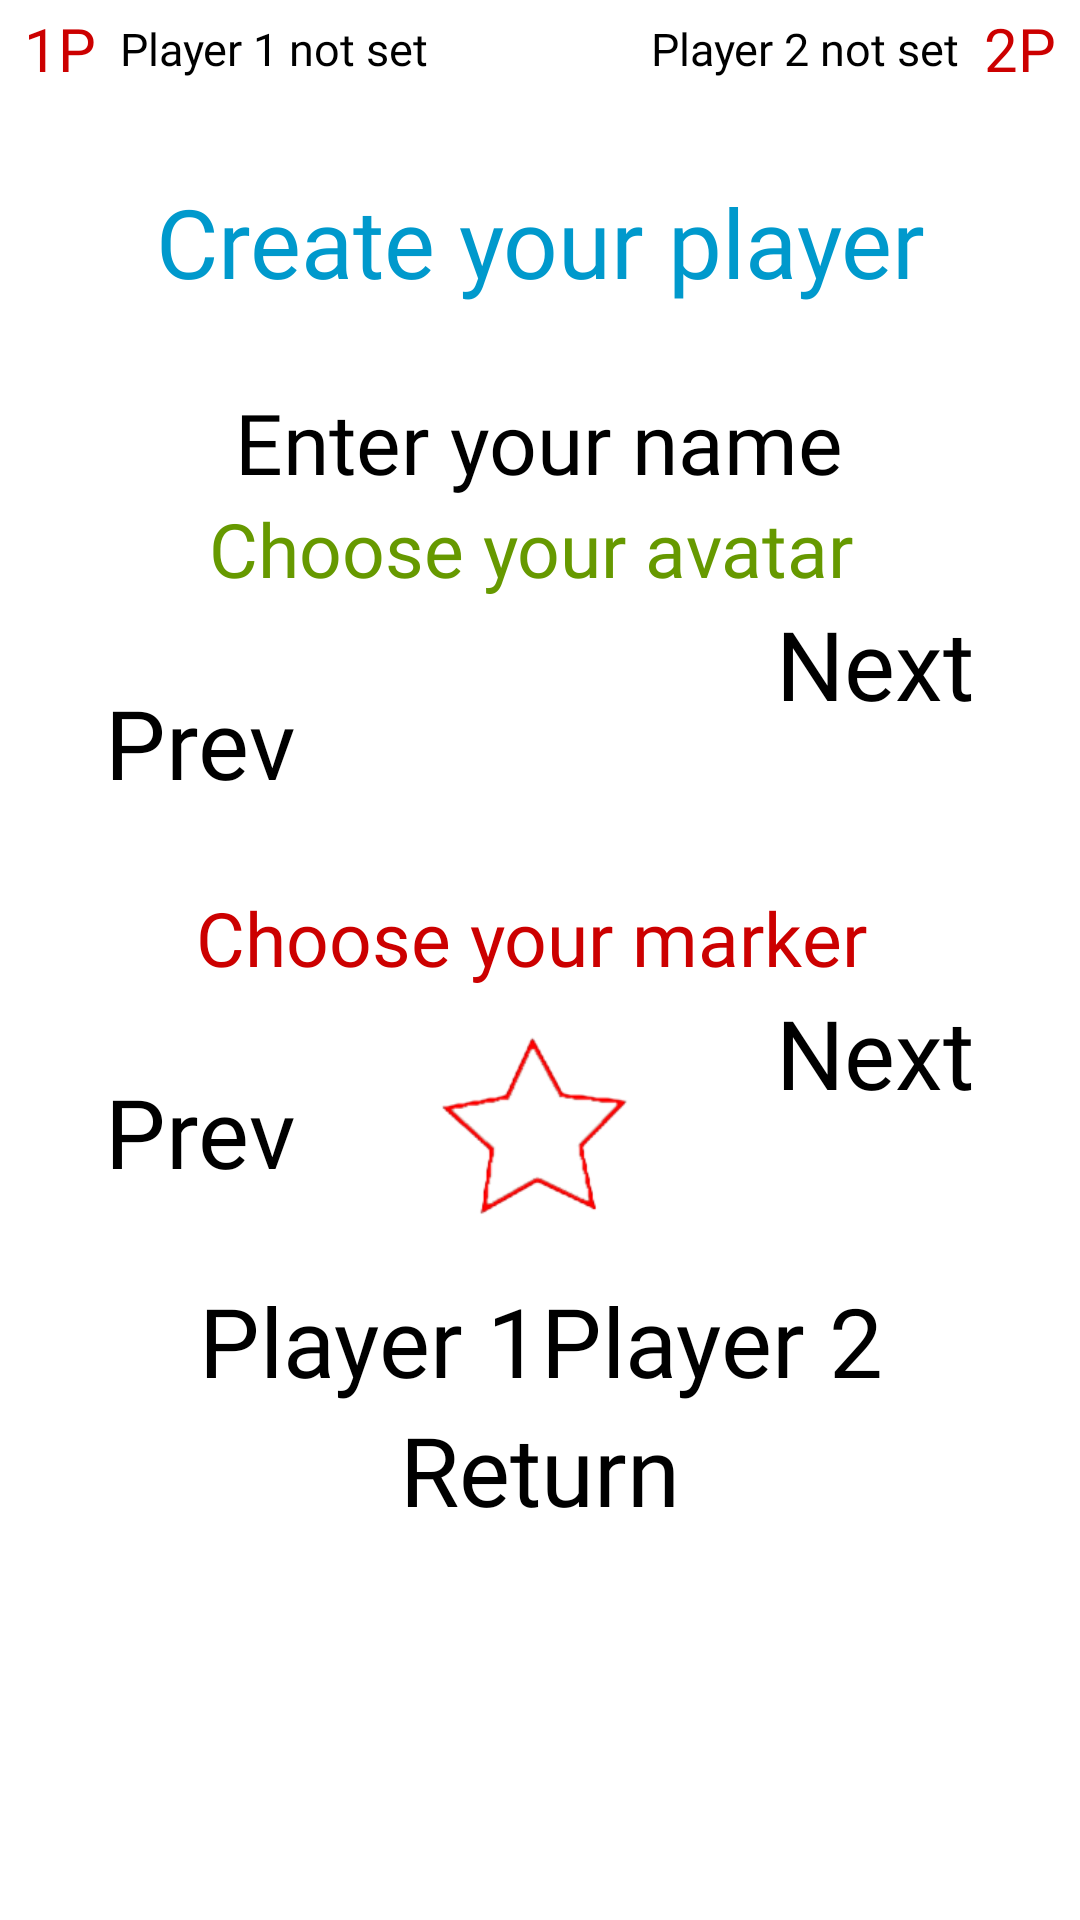

This screen was rendered from an Android layout file. Write that file and the resources it references.
<!-- AndroidManifest.xml: application theme Theme.MADTicTacToe -->
<!-- res/layout/fragment_player_creation.xml -->
<?xml version="1.0" encoding="utf-8"?>
<androidx.constraintlayout.widget.ConstraintLayout xmlns:android="http://schemas.android.com/apk/res/android"
    xmlns:tools="http://schemas.android.com/tools"
    xmlns:app="http://schemas.android.com/apk/res-auto"
    android:id="@+id/frameLayout3"
    android:layout_width="match_parent"
    android:layout_height="match_parent"
    tools:context=".PlayerCreationFrag">

    <TextView
        android:id="@+id/firstPlayerLight"
        android:layout_width="wrap_content"
        android:layout_height="wrap_content"
        android:text="1P"
        android:fontFamily="@font/hey_comic"
        android:textColor="@android:color/holo_red_dark"
        android:textSize="20dp"
        android:layout_margin="8dp"
        app:layout_constraintStart_toStartOf="parent"
        app:layout_constraintTop_toTopOf="parent"
        app:layout_constraintBottom_toTopOf="@id/VertGuide08"/>

    <TextView
        android:id="@+id/playerOneName"
        android:layout_width="wrap_content"
        android:layout_height="wrap_content"
        android:fontFamily="@font/hey_comic"
        android:text="Player 1 not set"
        android:textSize="15dp"
        android:layout_margin="8dp"
        app:layout_constraintStart_toEndOf="@id/firstPlayerLight"
        app:layout_constraintTop_toTopOf="parent"
        app:layout_constraintBottom_toTopOf="@id/VertGuide08"/>

    <TextView
        android:id="@+id/secondPlayerLight"
        android:layout_width="wrap_content"
        android:layout_height="wrap_content"
        android:fontFamily="@font/hey_comic"
        android:textSize="20dp"
        android:text="2P"
        android:textColor="@android:color/holo_red_dark"
        android:layout_margin="8dp"
        app:layout_constraintTop_toTopOf="parent"
        app:layout_constraintBottom_toTopOf="@id/VertGuide08"
        app:layout_constraintEnd_toEndOf="parent"/>

    <TextView
        android:id="@+id/playerTwoName"
        android:layout_width="wrap_content"
        android:layout_height="wrap_content"
        android:fontFamily="@font/hey_comic"
        android:text="Player 2 not set"
        android:textSize="15dp"
        android:layout_margin="8dp"
        app:layout_constraintTop_toTopOf="parent"
        app:layout_constraintBottom_toTopOf="@id/VertGuide08"
        app:layout_constraintEnd_toStartOf="@id/secondPlayerLight"/>


    <androidx.constraintlayout.widget.Guideline
        android:id="@+id/VertGuide08"
        android:layout_width="wrap_content"
        android:layout_height="wrap_content"
        android:orientation="horizontal"
        app:layout_constraintGuide_percent=".05"/>

    <TextView
        android:id="@+id/titleText"
        android:layout_width="wrap_content"
        android:layout_height="wrap_content"
        android:ems="10"
        android:fontFamily="@font/hey_comic"
        android:gravity="center"
        android:text="Create your player"
        android:textColor="@android:color/holo_blue_dark"
        android:textSize="32dp"
        app:layout_constraintBottom_toTopOf="@+id/linearLayout1"
        app:layout_constraintEnd_toEndOf="parent"
        app:layout_constraintStart_toStartOf="parent"
        app:layout_constraintTop_toBottomOf="@id/VertGuide08" />

    <LinearLayout
        android:id="@+id/linearLayout1"
        android:layout_width="match_parent"
        android:layout_height="wrap_content"
        android:gravity="center"
        android:orientation="vertical"
        app:layout_constraintBottom_toBottomOf="parent"
        app:layout_constraintEnd_toEndOf="parent"
        app:layout_constraintStart_toStartOf="parent"
        app:layout_constraintTop_toTopOf="parent ">

        <EditText
            android:id="@+id/playerName"
            android:layout_width="wrap_content"
            android:layout_height="wrap_content"
            android:text="Enter your name"
            android:fontFamily="@font/hey_comic"
            android:textSize="28dp" />

        <TextView
            android:layout_width="match_parent"
            android:layout_height="wrap_content"
            android:text ="Choose your avatar "
            android:textSize="25dp"
            android:gravity="center"
            android:textColor="@android:color/holo_green_dark"
            android:ems="10"
            android:fontFamily="@font/hey_comic">
        </TextView>

        <LinearLayout
            android:id="@+id/avatarLL"
            android:layout_width="wrap_content"
            android:layout_height="wrap_content">

            <Button
                android:id="@+id/goLeft"
                android:layout_width="wrap_content"
                android:layout_height="match_parent"
                android:gravity="center"
                android:text="Prev"
                android:fontFamily="@font/hey_comic"
                android:textSize="32dp"
                app:layout_constraintBottom_toBottomOf="@id/avatarLL"
                app:layout_constraintEnd_toStartOf="@id/avatarImage"
                app:layout_constraintStart_toStartOf="@id/avatarLL"
                app:layout_constraintTop_toTopOf="@id/avatarLL" />

            <ImageView
                android:id="@+id/avatarImage"
                android:layout_width="128dp"
                android:layout_height="64dp"
                android:layout_weight="1"
                android:layout_margin="16dp"
                android:src="@drawable/avatar1" />

            <Button
                android:id="@+id/goRight"
                android:layout_width="wrap_content"
                android:layout_height="match_parent"
                android:text="Next"
                android:fontFamily="@font/hey_comic"
                android:textSize="32dp"
                app:layout_constraintBottom_toBottomOf="parent"
                app:layout_constraintEnd_toEndOf="parent"
                app:layout_constraintStart_toStartOf="parent"
                app:layout_constraintTop_toTopOf="parent" />

        </LinearLayout>

        <TextView
            android:layout_width="match_parent"
            android:layout_height="wrap_content"
            android:text ="Choose your marker "
            android:textSize="25dp"
            android:gravity="center"
            android:textColor="@android:color/holo_red_dark"
            android:ems="10"
            android:fontFamily="@font/hey_comic">
        </TextView>

        <LinearLayout
            android:id="@+id/markerLL"
            android:layout_width="wrap_content"
            android:layout_height="wrap_content">

            <Button
                android:id="@+id/goLeftMarker"
                android:layout_width="wrap_content"
                android:layout_height="match_parent"
                android:gravity="center"
                android:text="Prev"
                android:fontFamily="@font/hey_comic"
                android:textSize="32dp"
                app:layout_constraintBottom_toBottomOf="@id/avatarLL"
                app:layout_constraintEnd_toStartOf="@id/avatarImage"
                app:layout_constraintStart_toStartOf="@id/avatarLL"
                app:layout_constraintTop_toTopOf="@id/avatarLL" />

            <ImageView
                android:id="@+id/markerImage"
                android:layout_width="128dp"
                android:layout_height="64dp"
                android:layout_weight="1"
                android:layout_margin="16dp"
                android:src="@drawable/marker1" />

            <Button
                android:id="@+id/goRightMarker"
                android:layout_width="wrap_content"
                android:layout_height="match_parent"
                android:text="Next"
                android:textSize="32dp"
                app:layout_constraintBottom_toBottomOf="parent"
                android:fontFamily="@font/hey_comic"
                app:layout_constraintEnd_toEndOf="parent"
                app:layout_constraintStart_toStartOf="parent"
                app:layout_constraintTop_toTopOf="parent" />

        </LinearLayout>

        <LinearLayout
            android:layout_width="wrap_content"
            android:layout_height="wrap_content"
            android:orientation="horizontal">

            <Button
                android:id="@+id/player1saveButton"
                android:layout_width="match_parent"
                android:fontFamily="@font/hey_comic"
                android:layout_height="wrap_content"
                android:textSize="32dp"
                android:gravity="center"
                android:text="Player 1" />

            <Button
                android:id="@+id/player2saveButton"
                android:fontFamily="@font/hey_comic"
                android:layout_width="match_parent"
                android:textSize="32dp"
                android:layout_height="wrap_content"
                android:gravity="center"
                android:text="Player 2" />
        </LinearLayout>

        <LinearLayout
            android:layout_width="wrap_content"
            android:layout_height="wrap_content" />

        <Button
            android:id="@+id/returnButton2"
            android:layout_width="wrap_content"
            android:fontFamily="@font/hey_comic"
            android:layout_height="wrap_content"
            android:gravity="center"
            android:text="Return"
            android:textSize="32dp"
            app:layout_constraintTop_toBottomOf="@id/avatarImage"
            app:layout_constraintStart_toStartOf="parent"
            app:layout_constraintEnd_toEndOf="parent"
            app:layout_constraintBottom_toBottomOf="parent"/>

    </LinearLayout>

</androidx.constraintlayout.widget.ConstraintLayout>
<!-- resources referenced by this layout -->
<resources>
  <!-- drawable marker1: png bitmap (drawable, 10142 bytes) -->
</resources>
